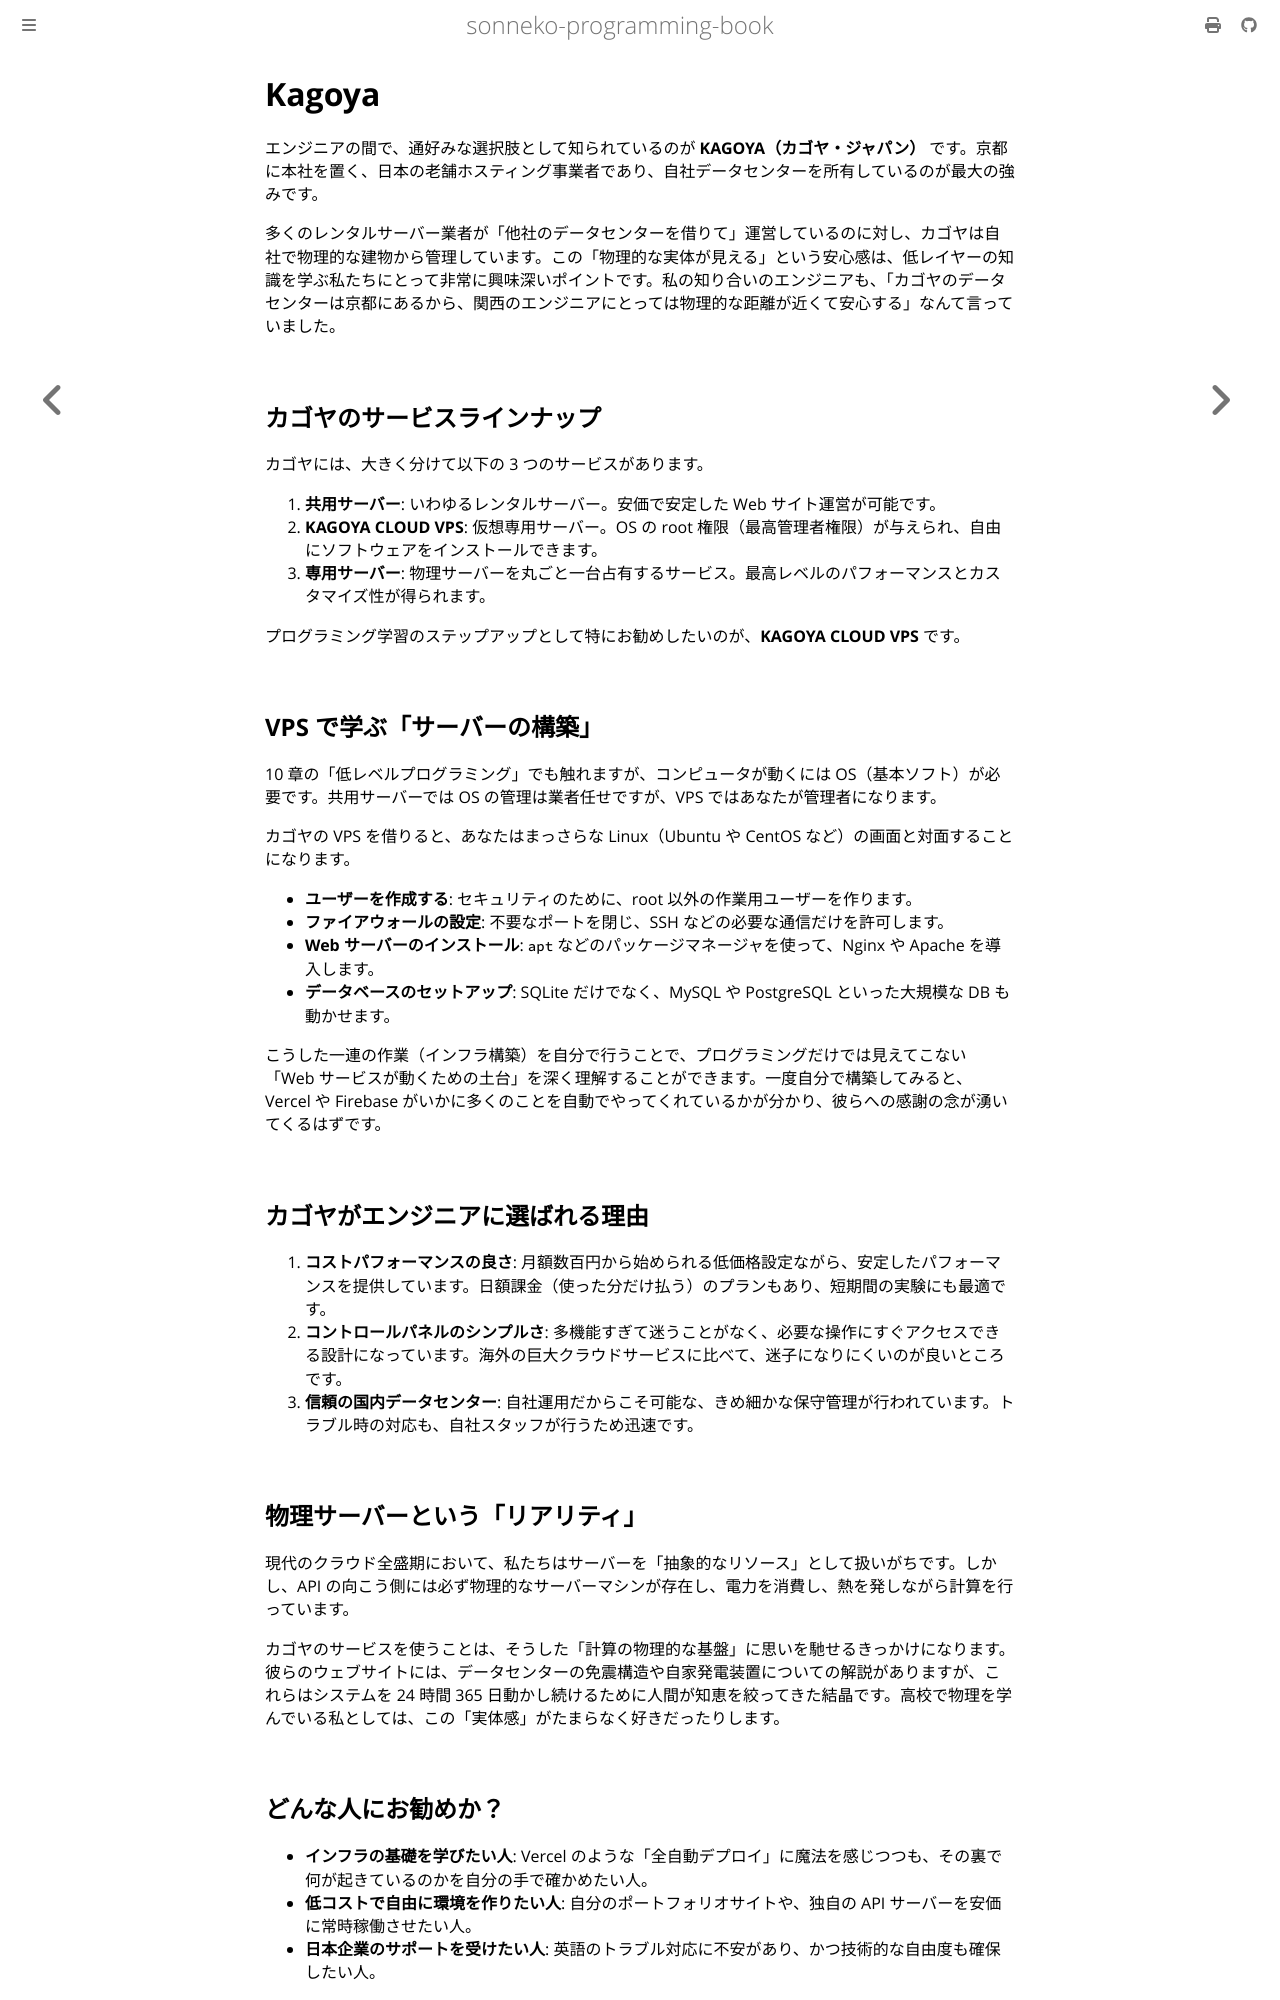

repository: sonneko/programming-book · page: html/supple-2-hosting/002.html · generator: mdbook

# Kagoya

エンジニアの間で、通好みな選択肢として知られているのが **KAGOYA（カゴヤ・ジャパン）** です。京都に本社を置く、日本の老舗ホスティング事業者であり、自社データセンターを所有しているのが最大の強みです。

多くのレンタルサーバー業者が「他社のデータセンターを借りて」運営しているのに対し、カゴヤは自社で物理的な建物から管理しています。この「物理的な実体が見える」という安心感は、低レイヤーの知識を学ぶ私たちにとって非常に興味深いポイントです。私の知り合いのエンジニアも、「カゴヤのデータセンターは京都にあるから、関西のエンジニアにとっては物理的な距離が近くて安心する」なんて言っていました。

## カゴヤのサービスラインナップ
カゴヤには、大きく分けて以下の 3 つのサービスがあります。

1. **共用サーバー**: いわゆるレンタルサーバー。安価で安定した Web サイト運営が可能です。
2. **KAGOYA CLOUD VPS**: 仮想専用サーバー。OS の root 権限（最高管理者権限）が与えられ、自由にソフトウェアをインストールできます。
3. **専用サーバー**: 物理サーバーを丸ごと一台占有するサービス。最高レベルのパフォーマンスとカスタマイズ性が得られます。

プログラミング学習のステップアップとして特にお勧めしたいのが、**KAGOYA CLOUD VPS** です。

## VPS で学ぶ「サーバーの構築」
10 章の「低レベルプログラミング」でも触れますが、コンピュータが動くには OS（基本ソフト）が必要です。共用サーバーでは OS の管理は業者任せですが、VPS ではあなたが管理者になります。

カゴヤの VPS を借りると、あなたはまっさらな Linux（Ubuntu や CentOS など）の画面と対面することになります。
- **ユーザーを作成する**: セキュリティのために、root 以外の作業用ユーザーを作ります。
- **ファイアウォールの設定**: 不要なポートを閉じ、SSH などの必要な通信だけを許可します。
- **Web サーバーのインストール**: `apt` などのパッケージマネージャを使って、Nginx や Apache を導入します。
- **データベースのセットアップ**: SQLite だけでなく、MySQL や PostgreSQL といった大規模な DB も動かせます。

こうした一連の作業（インフラ構築）を自分で行うことで、プログラミングだけでは見えてこない「Web サービスが動くための土台」を深く理解することができます。一度自分で構築してみると、Vercel や Firebase がいかに多くのことを自動でやってくれているかが分かり、彼らへの感謝の念が湧いてくるはずです。

## カゴヤがエンジニアに選ばれる理由
1. **コストパフォーマンスの良さ**: 月額数百円から始められる低価格設定ながら、安定したパフォーマンスを提供しています。日額課金（使った分だけ払う）のプランもあり、短期間の実験にも最適です。
2. **コントロールパネルのシンプルさ**: 多機能すぎて迷うことがなく、必要な操作にすぐアクセスできる設計になっています。海外の巨大クラウドサービスに比べて、迷子になりにくいのが良いところです。
3. **信頼の国内データセンター**: 自社運用だからこそ可能な、きめ細かな保守管理が行われています。トラブル時の対応も、自社スタッフが行うため迅速です。

## 物理サーバーという「リアリティ」
現代のクラウド全盛期において、私たちはサーバーを「抽象的なリソース」として扱いがちです。しかし、API の向こう側には必ず物理的なサーバーマシンが存在し、電力を消費し、熱を発しながら計算を行っています。

カゴヤのサービスを使うことは、そうした「計算の物理的な基盤」に思いを馳せるきっかけになります。彼らのウェブサイトには、データセンターの免震構造や自家発電装置についての解説がありますが、これらはシステムを 24 時間 365 日動かし続けるために人間が知恵を絞ってきた結晶です。高校で物理を学んでいる私としては、この「実体感」がたまらなく好きだったりします。

## どんな人にお勧めか？
- **インフラの基礎を学びたい人**: Vercel のような「全自動デプロイ」に魔法を感じつつも、その裏で何が起きているのかを自分の手で確かめたい人。
- **低コストで自由に環境を作りたい人**: 自分のポートフォリオサイトや、独自の API サーバーを安価に常時稼働させたい人。
- **日本企業のサポートを受けたい人**: 英語のトラブル対応に不安があり、かつ技術的な自由度も確保したい人。
